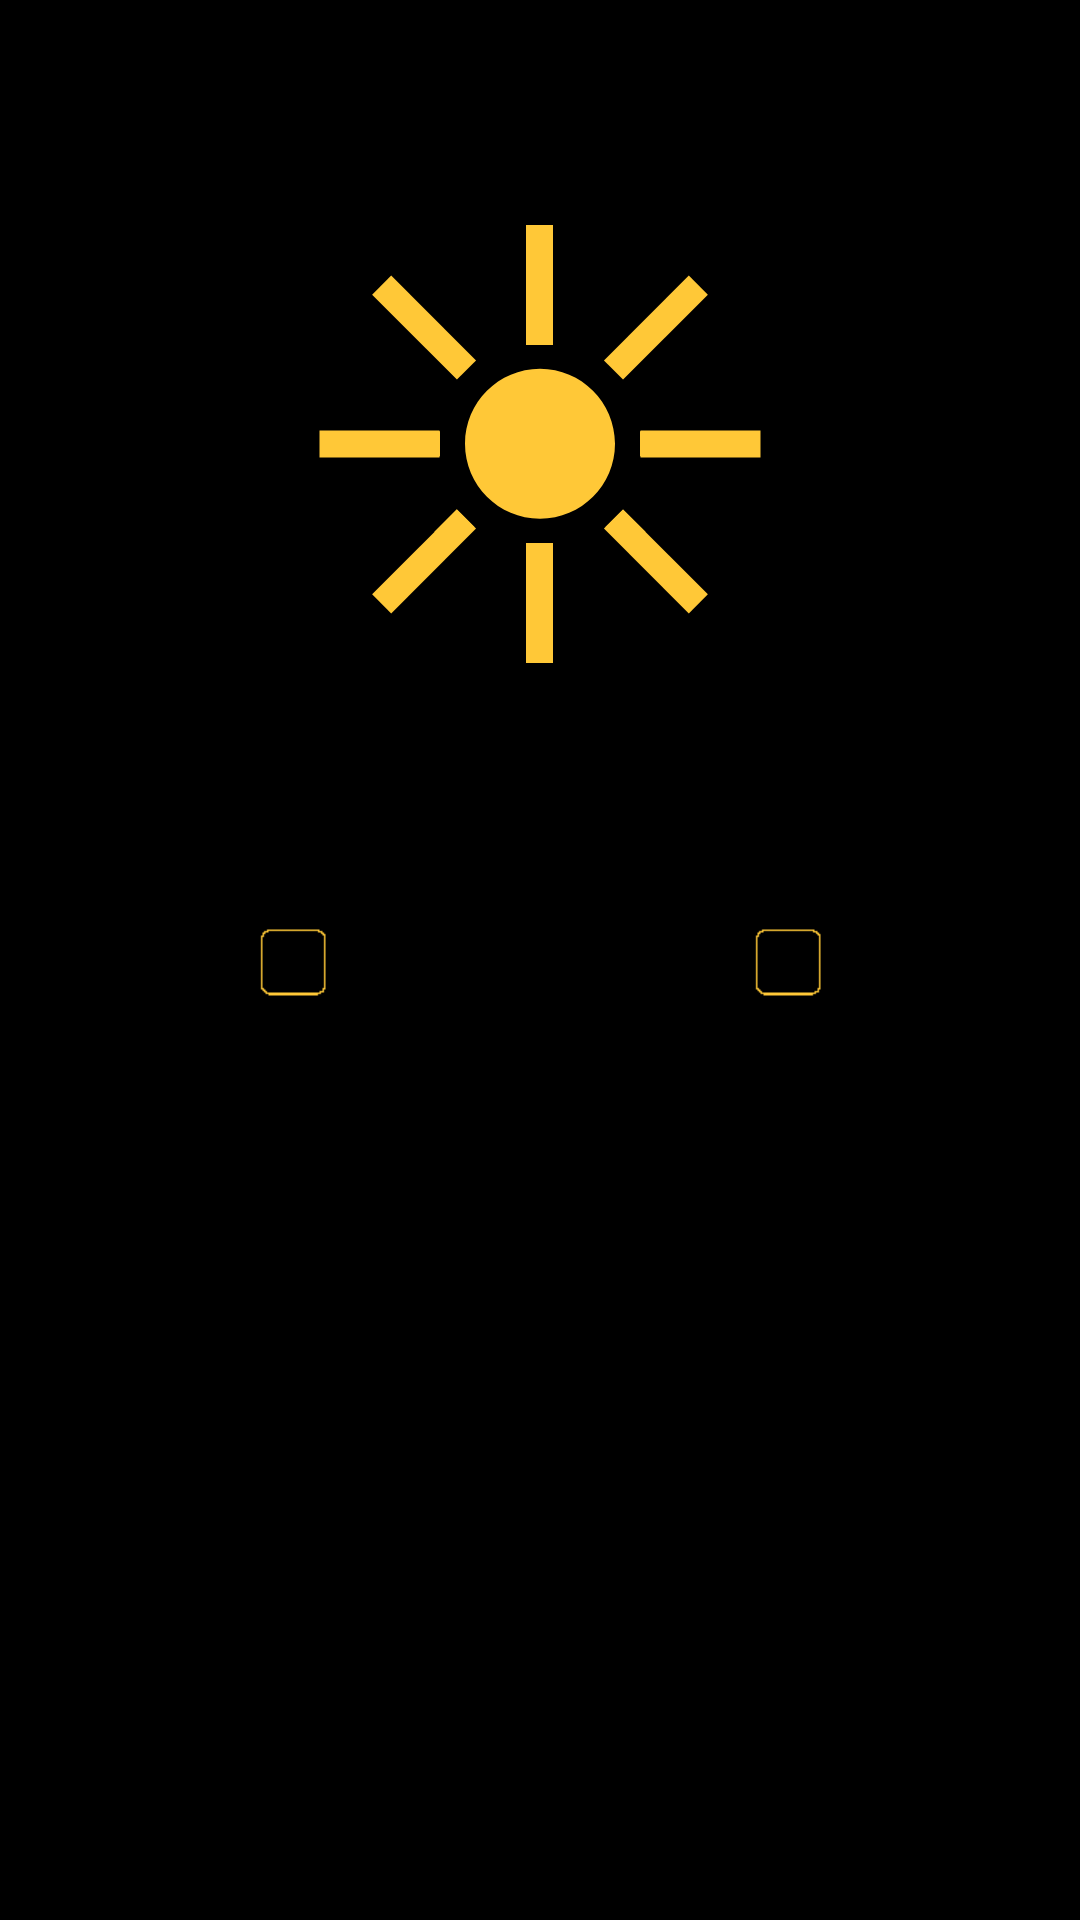

The Android layout XML behind this screen, and the referenced resources:
<!-- AndroidManifest.xml: application theme AppTheme -->
<!-- res/layout/activity_puzzle2.xml -->
<?xml version="1.0" encoding="utf-8"?>
<RelativeLayout xmlns:android="http://schemas.android.com/apk/res/android"
    xmlns:app="http://schemas.android.com/apk/res-auto"
    xmlns:tools="http://schemas.android.com/tools"
    android:id="@+id/ll"
    android:layout_width="match_parent"
    android:layout_height="match_parent"
    android:clipChildren="false"
    android:clipToPadding="false"
    android:orientation="vertical"
    tools:context="com.patmyron.blackbox.Puzzle2Activity">

    <ImageView
        android:id="@+id/imageView0"
        style="@style/boxInChallenge"
        android:layout_alignParentStart="true"
        android:layout_centerVertical="true"
        android:layout_marginStart="60dp"
        android:backgroundTint="@color/puzzle2" />

    <ImageView
        android:id="@+id/imageView1"
        style="@style/boxInChallenge"
        android:layout_alignParentEnd="true"
        android:layout_centerVertical="true"
        android:layout_marginEnd="60dp"
        android:backgroundTint="@color/puzzle2" />

    <ImageView
        android:layout_width="100dp"
        android:layout_height="100dp"
        android:layout_centerHorizontal="true"
        android:layout_marginTop="100dp"
        android:scaleType="fitXY"
        android:tint="@color/puzzle2"
        app:srcCompat="@drawable/sunny" />

    <ImageView
        android:id="@+id/anchor"
        android:layout_width="0dp"
        android:layout_height="0dp"
        android:layout_centerHorizontal="true"
        android:layout_marginTop="148dp" />

    <ImageView
        style="@style/sunRay"
        android:layout_centerHorizontal="true"
        android:layout_marginTop="115dp"
        android:rotation="180" />

    <ImageView
        style="@style/sunRay"
        android:layout_centerHorizontal="true"
        android:layout_marginTop="181dp" />

    <ImageView
        style="@style/sunRay"
        android:layout_marginRight="29dp"
        android:layout_marginTop="148dp"
        android:layout_toLeftOf="@id/anchor"
        android:rotation="90" />

    <ImageView
        style="@style/sunRay"
        android:layout_marginLeft="29dp"
        android:layout_marginTop="148dp"
        android:layout_toRightOf="@id/anchor"
        android:rotation="270" />

    <ImageView
        style="@style/sunRay"
        android:layout_below="@id/anchor"
        android:layout_marginRight="20dp"
        android:layout_marginTop="25dp"
        android:layout_toLeftOf="@id/anchor"
        android:rotation="45" />

    <ImageView
        style="@style/sunRay"
        android:layout_below="@id/anchor"
        android:layout_marginRight="20dp"
        android:layout_marginTop="-25dp"
        android:layout_toLeftOf="@id/anchor"
        android:rotation="135" />

    <ImageView
        style="@style/sunRay"
        android:layout_below="@id/anchor"
        android:layout_marginLeft="20dp"
        android:layout_marginTop="-25dp"
        android:layout_toRightOf="@id/anchor"
        android:rotation="225" />

    <ImageView
        style="@style/sunRay"
        android:layout_below="@id/anchor"
        android:layout_marginLeft="20dp"
        android:layout_marginTop="25dp"
        android:layout_toRightOf="@id/anchor"
        android:rotation="315" />
</RelativeLayout>
<!-- resources referenced by this layout -->
<resources>
  <color name="puzzle2">#FFC837</color>
  <!-- drawable sunny (drawable) -->
  <vector xmlns:android="http://schemas.android.com/apk/res/android"
      android:width="24dp"
      android:height="24dp"
      android:viewportHeight="24.0"
      android:viewportWidth="24.0">
      <path
          android:fillColor="#FF000000"
          android:pathData="M6.76,4.84l-1.8,-1.79 -1.41,1.41 1.79,1.79 1.42,-1.41zM4,10.5L1,10.5v2h3v-2zM13,0.55h-2L11,3.5h2L13,0.55zM20.45,4.46l-1.41,-1.41 -1.79,1.79 1.41,1.41 1.79,-1.79zM17.24,18.16l1.79,1.8 1.41,-1.41 -1.8,-1.79 -1.4,1.4zM20,10.5v2h3v-2h-3zM12,5.5c-3.31,0 -6,2.69 -6,6s2.69,6 6,6 6,-2.69 6,-6 -2.69,-6 -6,-6zM11,22.45h2L13,19.5h-2v2.95zM3.55,18.54l1.41,1.41 1.79,-1.8 -1.41,-1.41 -1.79,1.8z" />
  </vector>
  <style name="boxInChallenge">
          <item name="android:layout_width">75dp</item>
          <item name="android:layout_height">75dp</item>
          <item name="android:background">@drawable/blink00</item>
          
      </style>
  <style name="sunRay">
          <item name="android:layout_width">9dp</item>
          <item name="android:layout_height">40dp</item>
          <item name="android:background">@color/puzzle2</item>
          <item name="android:tag">rays</item>
          <item name="android:transformPivotX">4.5dp</item>
          <item name="android:transformPivotY">0dp</item>
      </style>
  <style name="AppTheme" parent="Theme.AppCompat.NoActionBar">
          
          <item name="android:windowBackground">@color/bg</item>
      </style>
  <!-- drawable blink00: png bitmap (drawable, 1770 bytes) -->
  <color name="bg">#000000</color>
</resources>
